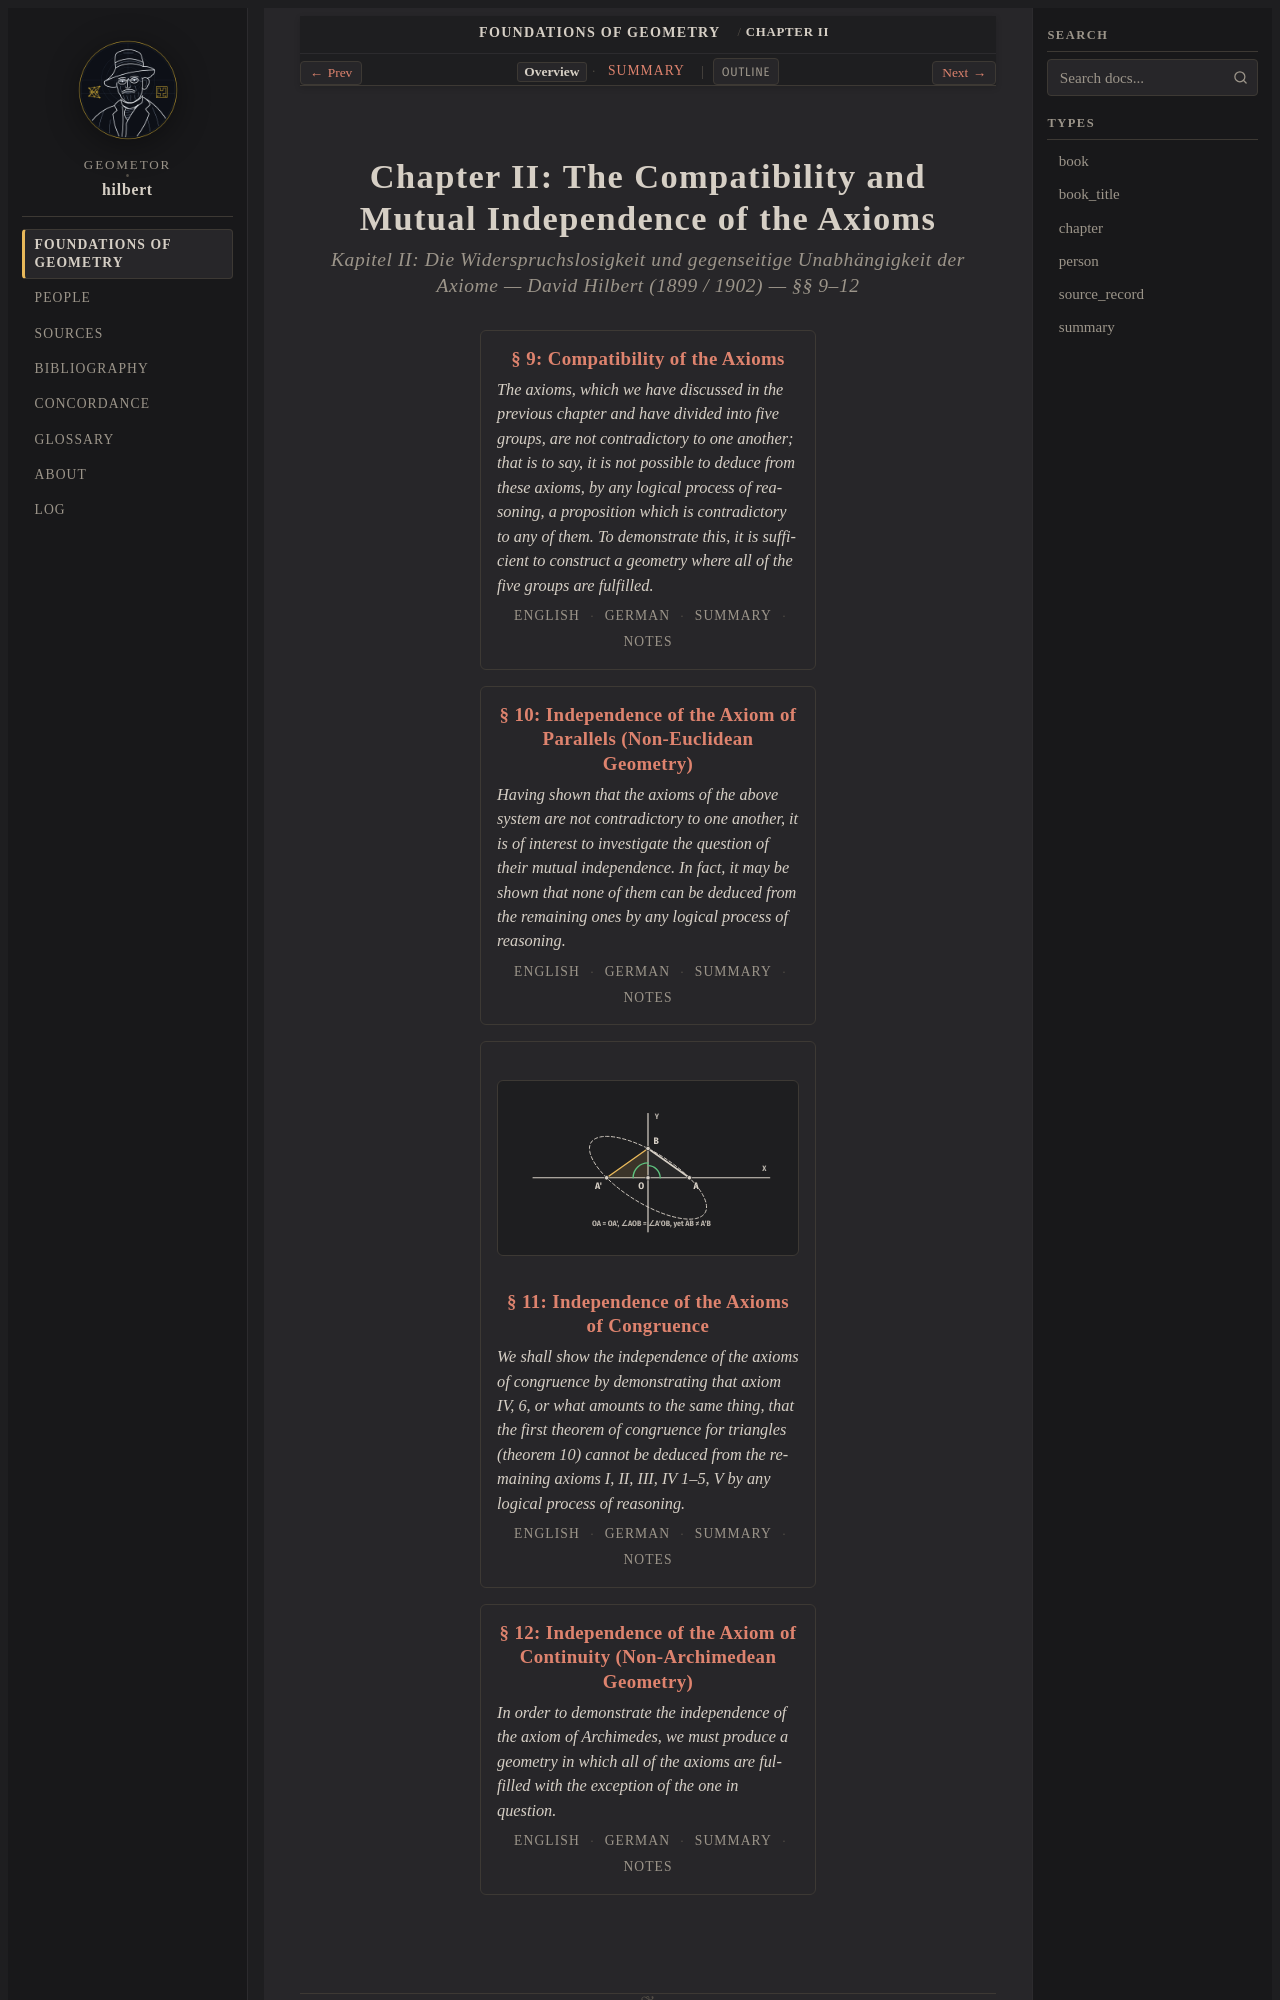

repository: geometor/hilbert · page: grundlagen/chapter_02/index.html · generator: sphinx

:layout: book
:type: chapter
:canonical_id: Chapter II
:breadcrumb_title: Chapter II
:order: 3
:title: Chapter II: The Compatibility and Mutual Independence of the Axioms

.. _grundlagen-chapter-2:
.. _grundlagen-chapter-2-en:
.. _grundlagen-chapter-2-de:
.. _grundlagen-chapter-2-notes:
